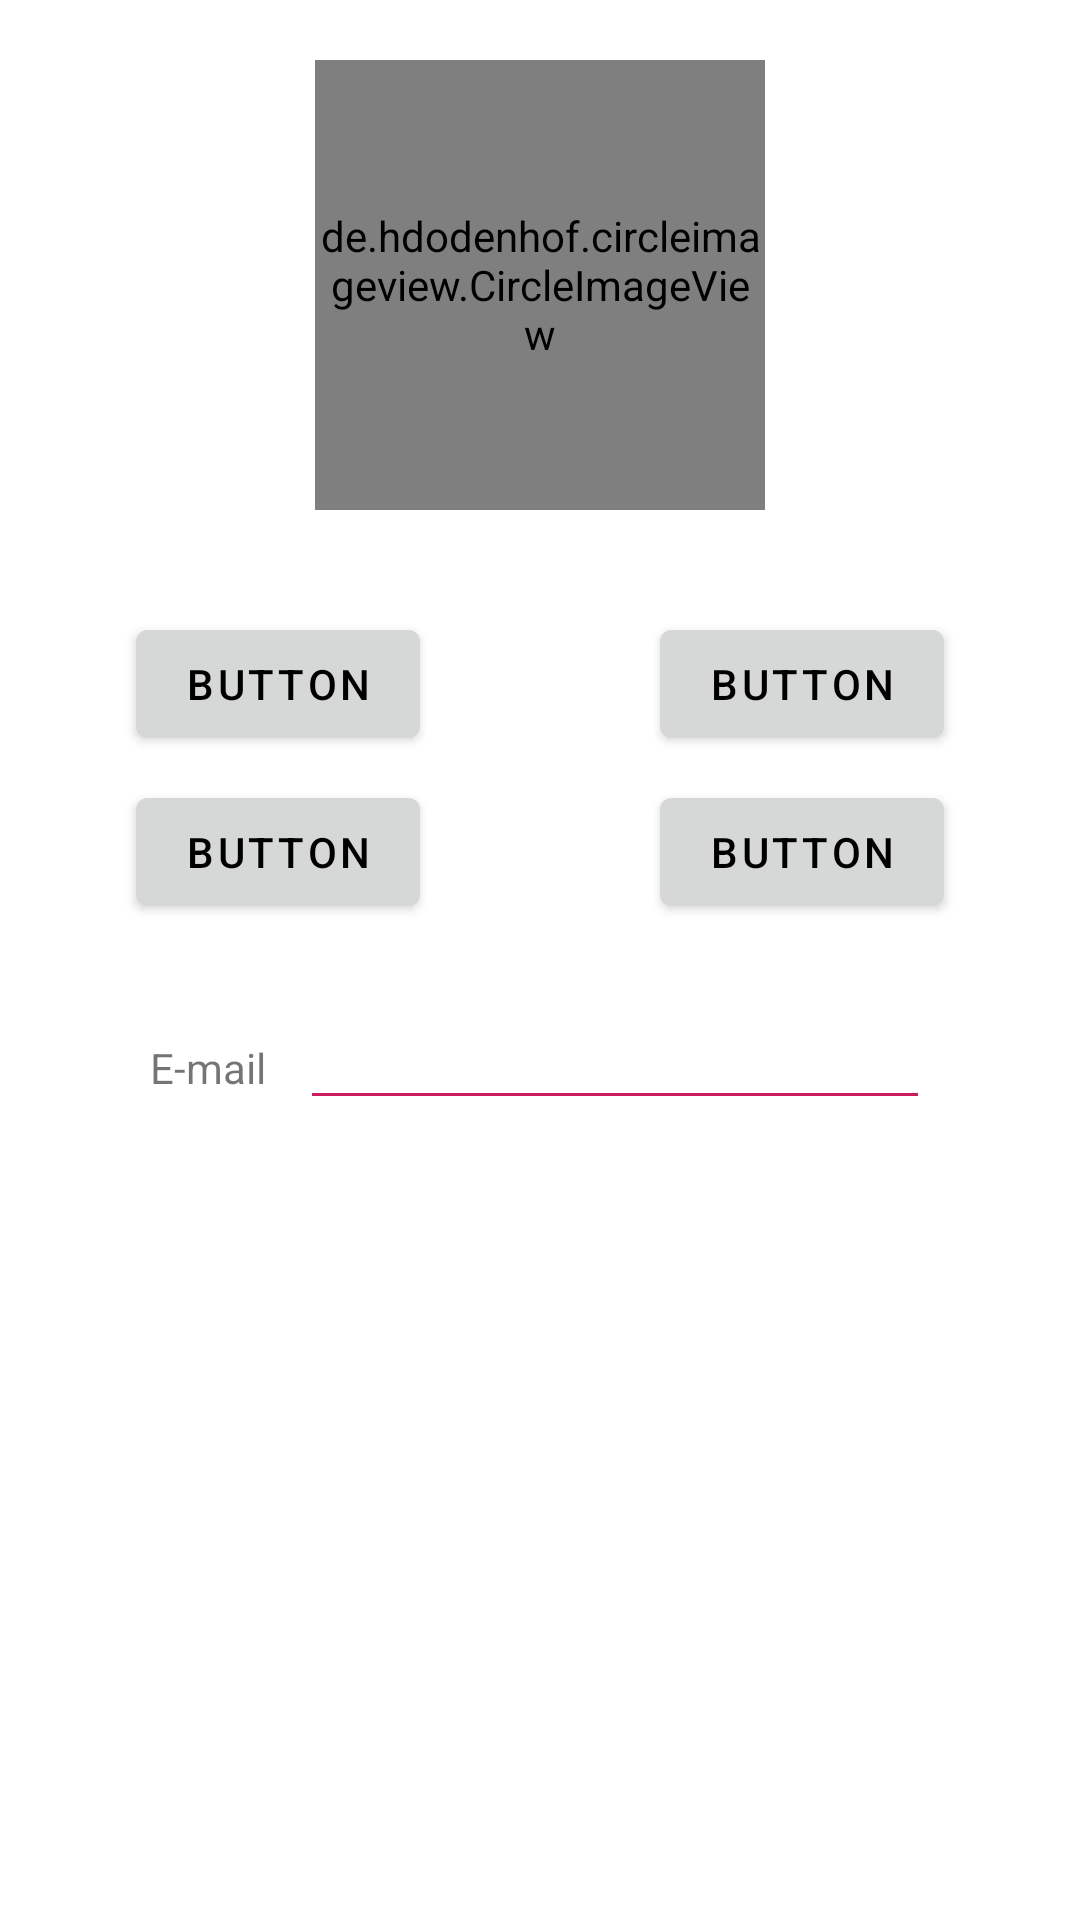

This screen was rendered from an Android layout file. Write that file and the resources it references.
<!-- AndroidManifest.xml: application theme Theme.KotlinApp -->
<!-- res/layout/fragment_first.xml -->
<?xml version="1.0" encoding="utf-8"?>
<androidx.constraintlayout.widget.ConstraintLayout xmlns:android="http://schemas.android.com/apk/res/android"
    xmlns:app="http://schemas.android.com/apk/res-auto"
    xmlns:tools="http://schemas.android.com/tools"
    android:layout_width="match_parent"
    android:layout_height="match_parent"
    tools:context=".FirstFragment"
    >


    <de.hdodenhof.circleimageview.CircleImageView
        android:id="@+id/image"
        android:layout_width="150dp"
        android:layout_height="150dp"
        android:src="@drawable/dog"
        app:layout_constraintEnd_toEndOf="parent"
        app:layout_constraintHorizontal_bias="0.5"
        app:layout_constraintStart_toStartOf="parent"
        app:layout_constraintTop_toTopOf="parent"
        android:layout_margin="20dp"
        tools:ignore="ImageContrastCheck" />

   <GridLayout
        android:id="@+id/grid1"
        android:layout_marginTop="30dp"
        android:layout_width="wrap_content"
        android:layout_height="wrap_content"
        app:layout_constraintTop_toBottomOf="@+id/image"
        app:layout_constraintEnd_toEndOf="parent"
        app:layout_constraintStart_toStartOf="parent"
        android:rowCount="2"
        android:columnCount="2"
        android:useDefaultMargins="true"
    >
    <Button
        style="@style/button"
        android:id="@+id/button1"
        android:text="Button"
        android:layout_marginRight="40dp"
        />
    <Button
        android:id="@+id/button2"
        android:text="Button"
        style="@style/button"
        android:layout_marginLeft="40dp"

        />
    <Button
        style="@style/button"

        android:id="@+id/button3"
        android:text="Button"
        android:layout_marginRight="40dp"

        />
    <Button
        style="@style/button"

        android:id="@+id/button4"
        android:text="Button"
        android:layout_marginLeft="40dp"
        />
</GridLayout>

    <GridLayout
        android:layout_marginTop="20dp"
        android:layout_width="wrap_content"
        android:layout_height="wrap_content"
        android:columnCount="2"
        android:rowCount="1"
        app:layout_constraintTop_toBottomOf="@+id/grid1"
        app:layout_constraintEnd_toEndOf="parent"
        app:layout_constraintStart_toStartOf="parent"
        android:orientation="horizontal"

        >

        <TextView
            android:layout_width="50dp"
            android:layout_height="50dp"
            android:text="E-mail">

        </TextView>

        <EditText
            android:layout_width="wrap_content"
            android:layout_height="wrap_content"
            android:ems="10"
            android:inputType="textEmailAddress"
            android:backgroundTint="#cd1b60"
            android:textCursorDrawable="@null"
            android:textColor="#000"
            />

    </GridLayout>


</androidx.constraintlayout.widget.ConstraintLayout>
<!-- resources referenced by this layout -->
<resources>
  <style name="button">
          <item name="android:textColor">#000</item>
          <item name="android:backgroundTint">#D6D7D7</item>
  
      </style>
  <style name="Theme.KotlinApp" parent="Theme.MaterialComponents.DayNight.DarkActionBar">
          
          <item name="colorPrimary">@color/purple_500</item>
          <item name="colorPrimaryVariant">@color/purple_700</item>
          <item name="colorOnPrimary">@color/white</item>
          
          <item name="colorSecondary">@color/teal_200</item>
          <item name="colorSecondaryVariant">@color/teal_700</item>
          <item name="colorOnSecondary">@color/black</item>
          
          <item name="android:statusBarColor">@color/colorDarkPrimary</item>
          
      </style>
  <color name="purple_500">#FF6200EE</color>
  <color name="purple_700">#FF3700B3</color>
  <color name="white">#FFFFFFFF</color>
  <color name="teal_200">#FF03DAC5</color>
  <color name="teal_700">#FF018786</color>
  <color name="black">#FF000000</color>
  <color name="colorDarkPrimary">#19574A</color>
</resources>
